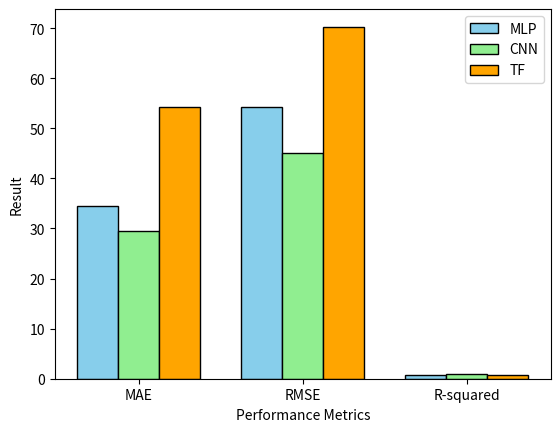

Recreate this plot in Python.
# -*- coding = utf-8 -*-
# @time:14/07/2023 11:05
# Author:Yunbo Long
# @File:Graph_making.py
# @Software:PyCharm
import matplotlib.pyplot as plt

import seaborn as sns

import matplotlib.pyplot as plt
import numpy as np

# Example data (replace with your actual data)
# metrics = ['MAE', 'MAPE', 'MSE', 'RMSE', 'R-squared','Loss']
# mlp_results = [34.5, 27.82, 2887.35, 54.20, 0.84,2887.35]
# cnn_results = [29.52, 25.8, 2040.42, 45.17,0.89,2040]
# tf_results = [54.18, 45.9, 4940.29, 70.29, 0.7311,4938.75]

# metrics = ['MAE', 'MAPE', 'RMSE', 'R-squared',]
# mlp_results = [34.5, 27.82,  54.20, 0.84]
# cnn_results = [29.52, 25.8,  45.17,0.89]
# tf_results = [54.18, 45.9, 70.29, 0.7311]

metrics = ['MAE', 'RMSE', 'R-squared',]
mlp_results = [34.5,  54.20, 0.84]
cnn_results = [29.52,   45.17,0.89]
tf_results = [54.18,  70.29, 0.7311]

# Set the width of the bars
bar_width = 0.25

# Set the positions of the bars on the x-axis
r1 = np.arange(len(metrics))
r2 = [x + bar_width for x in r1]
r3 = [x + bar_width for x in r2]

# Plot the bars
plt.bar(r1, mlp_results, color='skyblue', width=bar_width, edgecolor='black', label='MLP')
plt.bar(r2, cnn_results, color='lightgreen', width=bar_width, edgecolor='black', label='CNN')
plt.bar(r3, tf_results, color='orange', width=bar_width, edgecolor='black', label='TF')

# Add x-axis labels
plt.xlabel('Performance Metrics')
plt.xticks([r + bar_width for r in range(len(metrics))], metrics)

# Add y-axis label
plt.ylabel('Result')

# Add a title
# plt.title('Comparison in Centralised Learning')

# Add a legend
plt.legend()

# Show the plot
plt.show()

